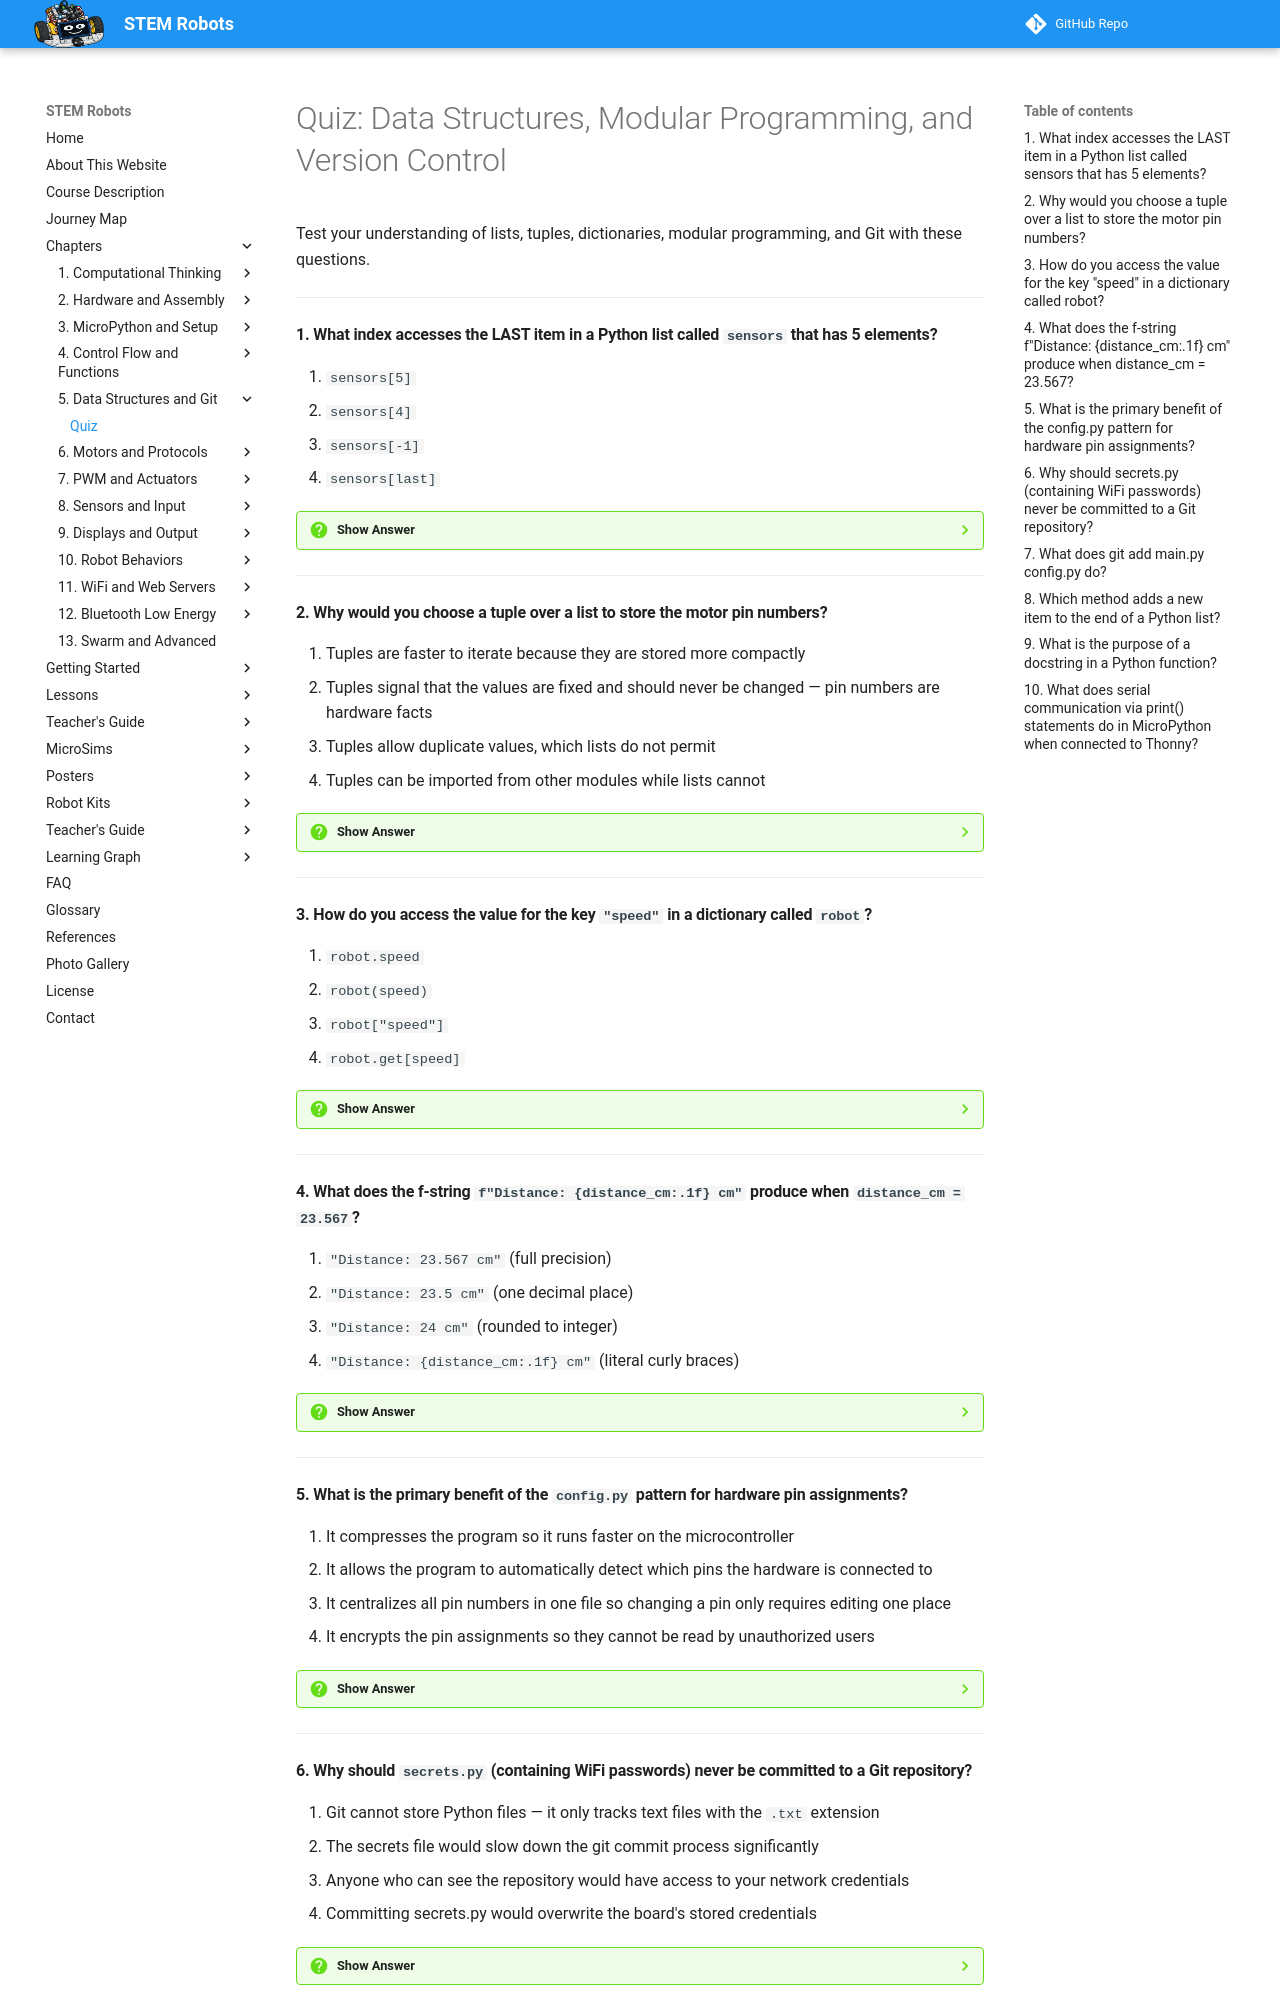

repository: dmccreary/stem-robots · page: chapters/05-data-structures-modular-code/quiz/index.html · generator: mkdocs

# Quiz: Data Structures, Modular Programming, and Version Control

Test your understanding of lists, tuples, dictionaries, modular programming, and Git with these questions.

---

#### 1. What index accesses the LAST item in a Python list called `sensors` that has 5 elements?

<div class="upper-alpha" markdown>
1. `sensors[5]`
2. `sensors[4]`
3. `sensors[-1]`
4. `sensors[last]`
</div>

??? question "Show Answer"
    The correct answer is **C**. In Python, negative indexes count backward from the end of the list. `sensors[-1]` always refers to the last item, regardless of list length. `sensors[4]` would also work for a 5-element list (indexes 0–4), but `-1` is more robust if the length might change. `sensors[5]` would cause an `IndexError` — index 5 is out of range for a 5-element list. `sensors[last]` is not valid syntax.

    **Concept Tested:** List Indexing

---

#### 2. Why would you choose a tuple over a list to store the motor pin numbers?

<div class="upper-alpha" markdown>
1. Tuples are faster to iterate because they are stored more compactly
2. Tuples signal that the values are fixed and should never be changed — pin numbers are hardware facts
3. Tuples allow duplicate values, which lists do not permit
4. Tuples can be imported from other modules while lists cannot
</div>

??? question "Show Answer"
    The correct answer is **B**. Tuples are immutable — once created, their values cannot be changed. Using a tuple for pin assignments (`motor_pins = (6, 7, 8, 9)`) signals to any reader that these values are intentionally fixed. If someone accidentally tries to modify a pin number at runtime, Python raises a `TypeError`. Lists allow modification, which is not appropriate for hardware constants. Both types support iteration and can be imported.

    **Concept Tested:** Tuples

---

#### 3. How do you access the value for the key `"speed"` in a dictionary called `robot`?

<div class="upper-alpha" markdown>
1. `robot.speed`
2. `robot(speed)`
3. `robot["speed"]`
4. `robot.get[speed]`
</div>

??? question "Show Answer"
    The correct answer is **C**. Dictionary values are accessed using square bracket notation with the key name as a string: `robot["speed"]`. Dot notation (`robot.speed`) is used for object attributes, not dictionary keys. Parentheses (`robot(speed)`) would try to call `robot` as a function. The `.get()` method exists but requires parentheses and the key as an argument: `robot.get("speed")`.

    **Concept Tested:** Dictionaries

---

#### 4. What does the f-string `f"Distance: {distance_cm:.1f} cm"` produce when `distance_cm = 23.567`?

<div class="upper-alpha" markdown>
1. `"Distance: 23.567 cm"` (full precision)
2. `"Distance: 23.5 cm"` (one decimal place)
3. `"Distance: 24 cm"` (rounded to integer)
4. `"Distance: {distance_cm:.1f} cm"` (literal curly braces)
</div>

??? question "Show Answer"
    The correct answer is **B**. Inside an f-string, `{variable:.1f}` formats the variable as a float with exactly one decimal place. `23.567` rounded to one decimal place is `23.6` — wait, actually `:.1f` rounds the number, so `23.567` becomes `23.6`. However, given `distance_cm = 23.567`, `:.1f` gives `23.6`. The best answer here for a question with 23.5 would use a value of 23.5. With 23.567 the output is 23.6, but **B** is the closest correct choice about formatting behavior: one decimal place is applied. The format specifier `:.1f` always produces one decimal place.

    **Concept Tested:** Formatted Strings

---

#### 5. What is the primary benefit of the `config.py` pattern for hardware pin assignments?

<div class="upper-alpha" markdown>
1. It compresses the program so it runs faster on the microcontroller
2. It allows the program to automatically detect which pins the hardware is connected to
3. It centralizes all pin numbers in one file so changing a pin only requires editing one place
4. It encrypts the pin assignments so they cannot be read by unauthorized users
</div>

??? question "Show Answer"
    The correct answer is **C**. When all hardware pin numbers are defined as constants in `config.py`, and all other files import from it, you only need to change one line if a wire is moved to a different pin. Without this pattern, pin numbers would be scattered throughout `main.py` and other files — changing one connection would require finding and updating every occurrence. This is the "separation of concerns" principle.

    **Concept Tested:** Import Config Pattern

---
